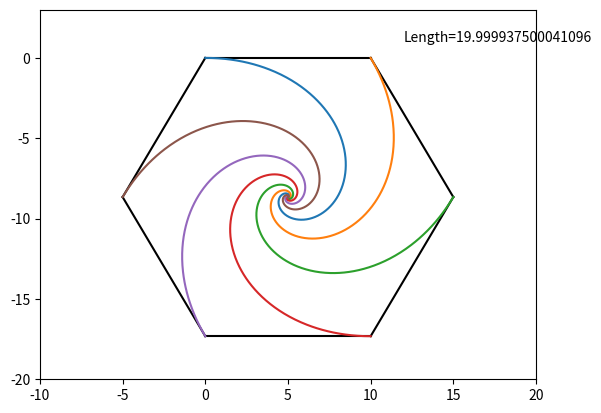

The script that saved this image:
#!/usr/bin/env python3
# -*- coding: utf-8 -*-
"""
Created on Mon Nov  4 23:24:23 2019

[redacted]
"""

import numpy as np
import matplotlib.pyplot as plt
from numpy import linalg as LA

A = np.array([[-1,  1,  0,  0,  0,  0],
              [ 0, -1,  1,  0,  0,  0],
              [ 0,  0, -1,  1,  0,  0],
              [ 0,  0,  0, -1,  1,  0],
              [ 0,  0,  0,  0, -1,  1],
              [ 1,  0,  0,  0,  0, -1]])


r, eta = LA.eig(A)

x_0 = np.array([0, 1*10, (3*10)/2, 10, 0, -10/2])
y_0 = np.array([0, 0, 10*-np.sqrt(3)/2, 10*-np.sqrt(3), 10*-np.sqrt(3), 10*-np.sqrt(3)/2])

ev_A = eta

c_x = LA.solve(ev_A, x_0)
c_y = LA.solve(ev_A, y_0)

t = np.linspace(0, 10000, 1000000)

x0 = ev_A[0,0] * c_x[0] * np.exp(r[0]*t) + ev_A[0, 1] * c_x[1] * np.exp(r[1]*t) + \
     ev_A[0,2] * c_x[2] * np.exp(r[2]*t) + ev_A[0, 3] * c_x[3] * np.exp(r[3]*t) + \
     ev_A[0,4] * c_x[4] * np.exp(r[4]*t) + ev_A[0, 5] * c_x[5] * np.exp(r[5]*t)
     
y0 = ev_A[0,0] * c_y[0] * np.exp(r[0]*t) + ev_A[0, 1] * c_y[1] * np.exp(r[1]*t) + \
     ev_A[0,2] * c_y[2] * np.exp(r[2]*t) + ev_A[0, 3] * c_y[3] * np.exp(r[3]*t) + \
     ev_A[0,4] * c_y[4] * np.exp(r[4]*t) + ev_A[0, 5] * c_y[5] * np.exp(r[5]*t)
     
x1 = ev_A[1,0] * c_x[0] * np.exp(r[0]*t) + ev_A[1, 1] * c_x[1] * np.exp(r[1]*t) + \
     ev_A[1,2] * c_x[2] * np.exp(r[2]*t) + ev_A[1, 3] * c_x[3] * np.exp(r[3]*t) + \
     ev_A[1,4] * c_x[4] * np.exp(r[4]*t) + ev_A[1, 5] * c_x[5] * np.exp(r[5]*t)
     
y1 = ev_A[1,0] * c_y[0] * np.exp(r[0]*t) + ev_A[1, 1] * c_y[1] * np.exp(r[1]*t) + \
     ev_A[1,2] * c_y[2] * np.exp(r[2]*t) + ev_A[1, 3] * c_y[3] * np.exp(r[3]*t) + \
     ev_A[1,4] * c_y[4] * np.exp(r[4]*t) + ev_A[1, 5] * c_y[5] * np.exp(r[5]*t)
     
x2 = ev_A[2,0] * c_x[0] * np.exp(r[0]*t) + ev_A[2, 1] * c_x[1] * np.exp(r[1]*t) + \
     ev_A[2,2] * c_x[2] * np.exp(r[2]*t) + ev_A[2, 3] * c_x[3] * np.exp(r[3]*t) + \
     ev_A[2,4] * c_x[4] * np.exp(r[4]*t) + ev_A[2, 5] * c_x[5] * np.exp(r[5]*t)
     
y2 = ev_A[2,0] * c_y[0] * np.exp(r[0]*t) + ev_A[2, 1] * c_y[1] * np.exp(r[1]*t) + \
     ev_A[2,2] * c_y[2] * np.exp(r[2]*t) + ev_A[2, 3] * c_y[3] * np.exp(r[3]*t) + \
     ev_A[2,4] * c_y[4] * np.exp(r[4]*t) + ev_A[2, 5] * c_y[5] * np.exp(r[5]*t)
     
x3 = ev_A[3,0] * c_x[0] * np.exp(r[0]*t) + ev_A[3, 1] * c_x[1] * np.exp(r[1]*t) + \
     ev_A[3,2] * c_x[2] * np.exp(r[2]*t) + ev_A[3, 3] * c_x[3] * np.exp(r[3]*t) + \
     ev_A[3,4] * c_x[4] * np.exp(r[4]*t) + ev_A[3, 5] * c_x[5] * np.exp(r[5]*t)
     
y3 = ev_A[3,0] * c_y[0] * np.exp(r[0]*t) + ev_A[3, 1] * c_y[1] * np.exp(r[1]*t) + \
     ev_A[3,2] * c_y[2] * np.exp(r[2]*t) + ev_A[3, 3] * c_y[3] * np.exp(r[3]*t) + \
     ev_A[3,4] * c_y[4] * np.exp(r[4]*t) + ev_A[3, 5] * c_y[5] * np.exp(r[5]*t)
 
x4 = ev_A[4,0] * c_x[0] * np.exp(r[0]*t) + ev_A[4, 1] * c_x[1] * np.exp(r[1]*t) + \
     ev_A[4,2] * c_x[2] * np.exp(r[2]*t) + ev_A[4, 3] * c_x[3] * np.exp(r[3]*t) + \
     ev_A[4,4] * c_x[4] * np.exp(r[4]*t) + ev_A[4, 5] * c_x[5] * np.exp(r[5]*t)
     
y4 = ev_A[4,0] * c_y[0] * np.exp(r[0]*t) + ev_A[4, 1] * c_y[1] * np.exp(r[1]*t) + \
     ev_A[4,2] * c_y[2] * np.exp(r[2]*t) + ev_A[4, 3] * c_y[3] * np.exp(r[3]*t) + \
     ev_A[4,4] * c_y[4] * np.exp(r[4]*t) + ev_A[4, 5] * c_y[5] * np.exp(r[5]*t)
     
x5 = ev_A[5,0] * c_x[0] * np.exp(r[0]*t) + ev_A[5, 1] * c_x[1] * np.exp(r[1]*t) + \
     ev_A[5,2] * c_x[2] * np.exp(r[2]*t) + ev_A[5, 3] * c_x[3] * np.exp(r[3]*t) + \
     ev_A[5,4] * c_x[4] * np.exp(r[4]*t) + ev_A[5, 5] * c_x[5] * np.exp(r[5]*t)
     
y5 = ev_A[5,0] * c_y[0] * np.exp(r[0]*t) + ev_A[5, 1] * c_y[1] * np.exp(r[1]*t) + \
     ev_A[5,2] * c_y[2] * np.exp(r[2]*t) + ev_A[5, 3] * c_y[3] * np.exp(r[3]*t) + \
     ev_A[5,4] * c_y[4] * np.exp(r[4]*t) + ev_A[5, 5] * c_y[5] * np.exp(r[5]*t)
    
x0_real = np.real(x0)
y0_real = np.real(y0)

x1_real = np.real(x1)
y1_real = np.real(y1)

x2_real = np.real(x2)
y2_real = np.real(y2)

x3_real = np.real(x3)
y3_real = np.real(y3)

x4_real = np.real(x4)
y4_real = np.real(y4)

x5_real = np.real(x5)
y5_real = np.real(y5)


length = 0
for i in range(len(x0)-1):
    delta_x = x0_real[i+1] - x0_real[i]
    delta_y = y0_real[i+1] - y0_real[i]
    length += np.sqrt(delta_x**2 + delta_y**2)

plt.xlim((-10, 20))
plt.ylim((-20, 3))
plt.plot([0,  10], [0,                 0],               'k-')
plt.plot([10, 15], [0,                -10*np.sqrt(3)/2], 'k-')
plt.plot([15, 10], [-10*np.sqrt(3)/2, -10*np.sqrt(3)],   'k-')
plt.plot([10,  0], [-10*np.sqrt(3),   -10*np.sqrt(3)],   'k-')
plt.plot([ 0, -5], [-10*np.sqrt(3),   -10*np.sqrt(3)/2], 'k-')
plt.plot([-5,  0], [-10*np.sqrt(3)/2,   0],              'k-')
plt.text(12, 1, "Length=" + str(length))
plt.plot(x0_real, y0_real)
plt.plot(x1_real, y1_real)
plt.plot(x2_real, y2_real)
plt.plot(x3_real, y3_real)
plt.plot(x4_real, y4_real)
plt.plot(x5_real, y5_real)

